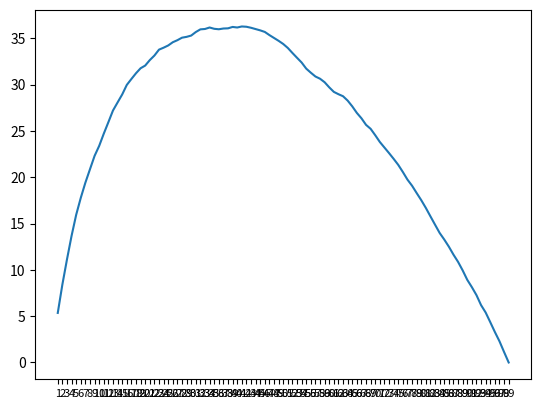

Write the Python code that produced this figure.
import random
import matplotlib.pyplot as plt

###############################
# Problem 1
###############################

def uniform_optimal_stopping(len_candidates, num_of_experiments):
    print("Sampling uniform distribution data....")
    optimal_solution_found_count = {}
    for i in range(1, len_candidates):
        optimal_solution_found_count[str(i)] = 0

    for experiment in range(num_of_experiments):
        candidates = random.sample(range(0,1000), len_candidates)
        optimal_candidate = max(candidates)

        for i in range(1, len_candidates):
            for candidate in candidates[i:-1]:
                if candidate > max(candidates[0:i]):
                    if candidate == optimal_candidate:
                        optimal_solution_found_count[str(i)] += 1

                    break

    for i in range(1, len_candidates):
        optimal_solution_found_count[str(i)] = round((optimal_solution_found_count[str(i)]/num_of_experiments) * 100, 3)

    return optimal_solution_found_count

def slide_back(sY):
    maxIndex = 0
    for i in range(len(sY)):
        if sY[i] > sY[maxIndex]:
            maxIndex = i
    bestRatio = 0
    bestIndex = maxIndex
    for i in range(maxIndex, 0, -1):
        ratio = 0
        if (sY[maxIndex] - sY[i]) != 0:
            ratio = (maxIndex - i) / (sY[maxIndex] - sY[i])
        if ratio >= bestRatio:
            bestRatio = ratio
            bestIndex = i
    return bestIndex + 1

def optimization_experiment(num_of_experiments):
    count = {}

    for i in range(1, 100):
            count[str(i)] = 0

    for experiment in range(num_of_experiments):
            sample = uniform_optimal_stopping(100,1000)
            x1, y1 = zip(*sample.items())
            opSample = slide_back(y1)

            count[str(opSample)] += 1
    
    return count

def plot_sample(sample):
    x, y = zip(*sample.items())

    plt.plot(x,y)
    plt.xticks(fontsize = 8)
    plt.show()


s1 = uniform_optimal_stopping(100,10000)
# s2 = optimization_experiment(10000)

plot_sample(s1)

###############################
# Problem 2
###############################

###############################
# Problem 3
###############################

